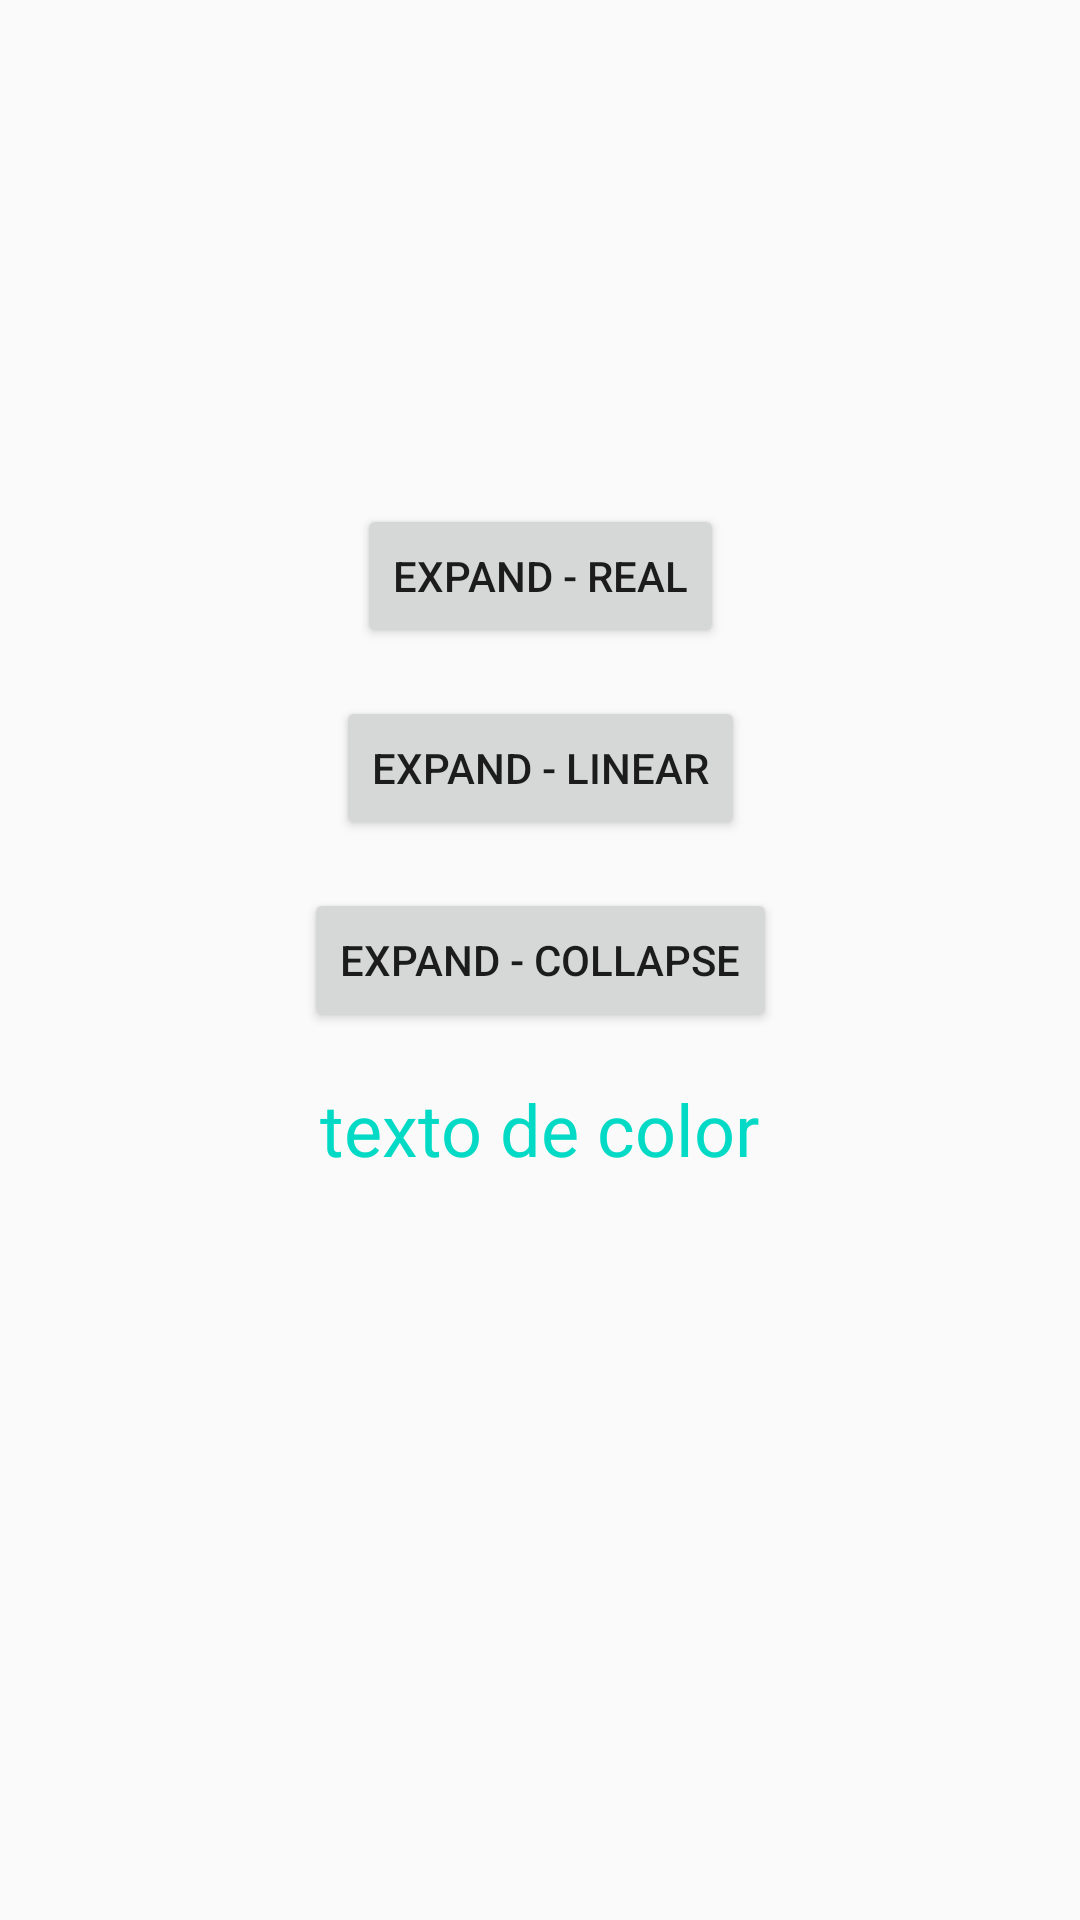

The Android layout XML behind this screen, and the referenced resources:
<!-- AndroidManifest.xml: application theme AppTheme -->
<!-- res/layout/activity_main.xml -->
<?xml version="1.0" encoding="utf-8"?>
<androidx.constraintlayout.widget.ConstraintLayout xmlns:android="http://schemas.android.com/apk/res/android"
    xmlns:app="http://schemas.android.com/apk/res-auto"
    android:layout_width="match_parent"
    android:layout_height="match_parent">

    <androidx.appcompat.widget.AppCompatButton
        android:id="@+id/btn_expand_real"
        android:layout_width="wrap_content"
        android:layout_height="wrap_content"
        android:layout_marginBottom="16dp"
        android:text="EXPAND - REAL"
        app:layout_constraintBottom_toTopOf="@+id/btn_expand_linear"
        app:layout_constraintEnd_toEndOf="parent"
        app:layout_constraintStart_toStartOf="parent" />

    <androidx.appcompat.widget.AppCompatButton
        android:id="@+id/btn_expand_linear"
        android:layout_width="wrap_content"
        android:layout_height="wrap_content"
        android:layout_marginBottom="16dp"
        android:text="EXPAND - LINEAR"
        app:layout_constraintBottom_toTopOf="@+id/btn_expand_collapse"
        app:layout_constraintEnd_toEndOf="parent"
        app:layout_constraintStart_toStartOf="parent" />

    <androidx.appcompat.widget.AppCompatButton
        android:id="@+id/btn_expand_collapse"
        android:layout_width="wrap_content"
        android:layout_height="wrap_content"
        android:text="Expand - collapse"
        app:layout_constraintBottom_toBottomOf="parent"
        app:layout_constraintEnd_toEndOf="parent"
        app:layout_constraintStart_toStartOf="parent"
        app:layout_constraintTop_toTopOf="parent" />

    <androidx.appcompat.widget.AppCompatTextView
        android:id="@+id/tv_texto_parse_color"
        android:layout_width="wrap_content"
        android:layout_height="wrap_content"
        android:layout_marginTop="16dp"
        android:text="texto de color"
        android:textColor="@color/colorAccent"
        android:textSize="24sp"
        app:layout_constraintEnd_toEndOf="parent"
        app:layout_constraintStart_toStartOf="parent"
        app:layout_constraintTop_toBottomOf="@id/btn_expand_collapse" />

</androidx.constraintlayout.widget.ConstraintLayout>
<!-- resources referenced by this layout -->
<resources>
  <color name="colorAccent">#03DAC5</color>
  <style name="AppTheme" parent="Theme.AppCompat.Light.NoActionBar">
          
          <item name="colorPrimary">@color/colorPrimary</item>
          <item name="colorPrimaryDark">@color/colorPrimaryDark</item>
          <item name="colorAccent">@color/colorAccent</item>
      </style>
  <color name="colorPrimary">#6200EE</color>
  <color name="colorPrimaryDark">#3700B3</color>
</resources>
